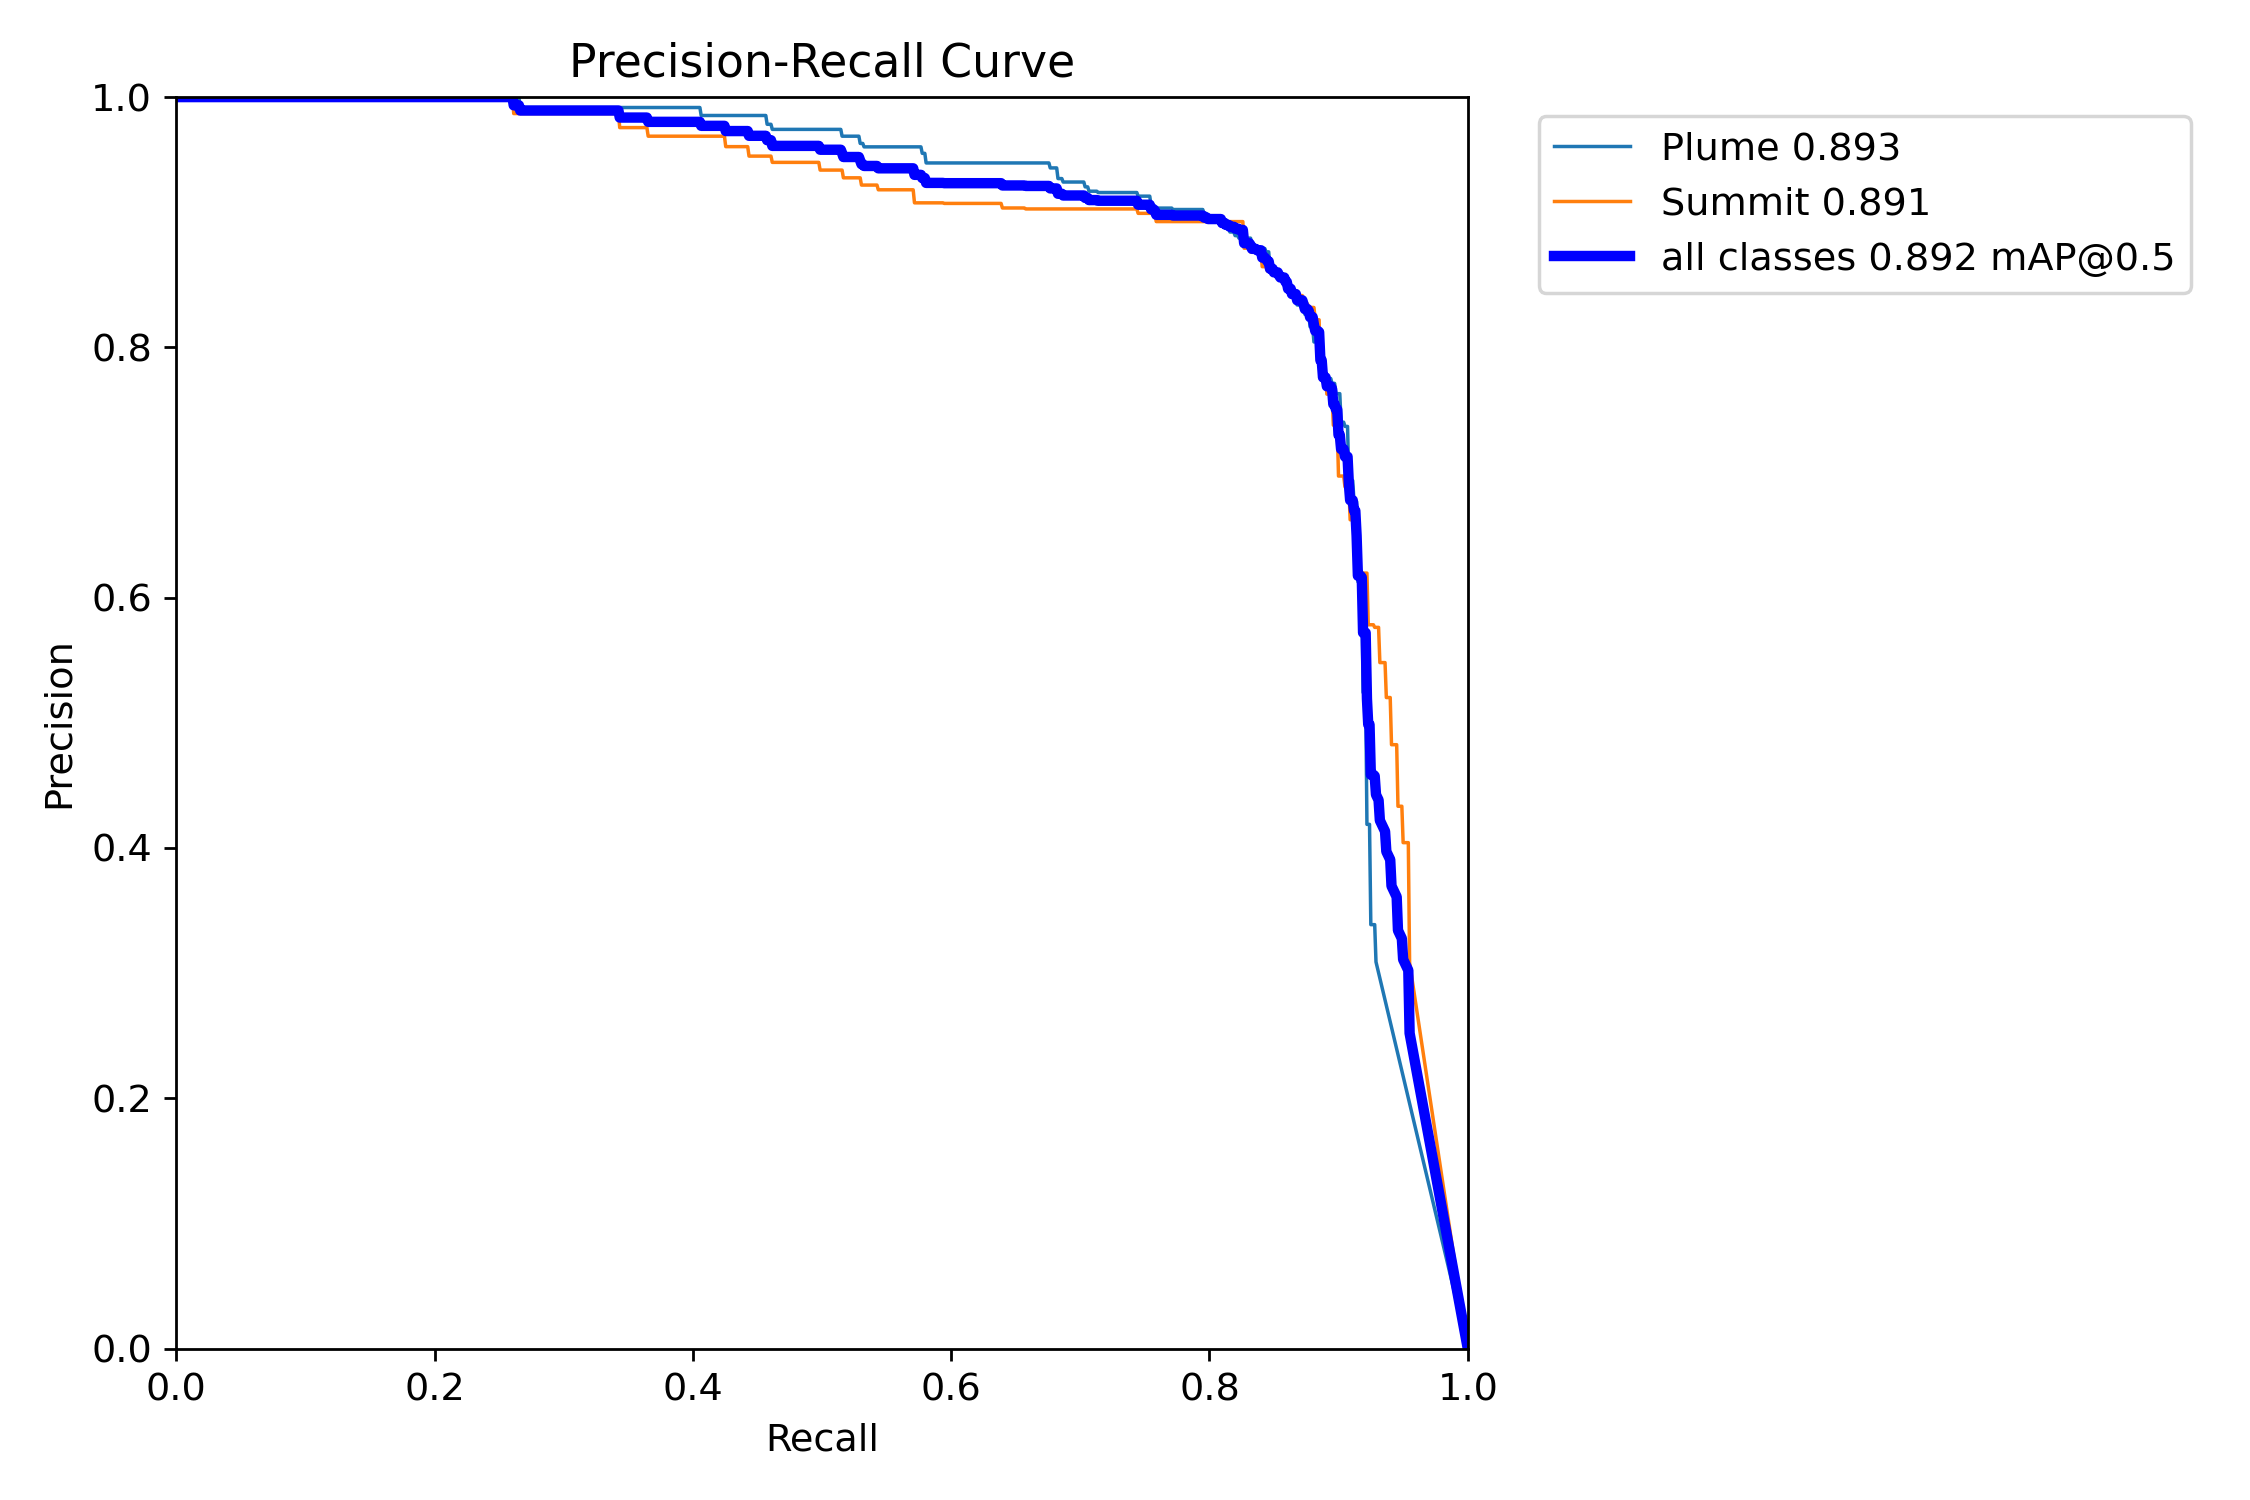

Source data for this figure (header and first rows):
0.000000000000000000e+00, 1.000000000000000000e+00
1.001001001001000992e-03, 1.000000000000000000e+00
2.002002002002001985e-03, 1.000000000000000000e+00
3.003003003003002977e-03, 1.000000000000000000e+00
4.004004004004003969e-03, 1.000000000000000000e+00
5.005005005005004962e-03, 1.000000000000000000e+00
6.006006006006005954e-03, 1.000000000000000000e+00
7.007007007007006946e-03, 1.000000000000000000e+00
8.008008008008007939e-03, 1.000000000000000000e+00
9.009009009009008931e-03, 1.000000000000000000e+00
1.001001001001000992e-02, 1.000000000000000000e+00
1.101101101101101092e-02, 1.000000000000000000e+00
1.201201201201201191e-02, 1.000000000000000000e+00
1.301301301301301290e-02, 1.000000000000000000e+00
1.401401401401401389e-02, 1.000000000000000000e+00
1.501501501501501488e-02, 1.000000000000000000e+00
1.601601601601601588e-02, 1.000000000000000000e+00
1.701701701701701513e-02, 1.000000000000000000e+00
1.801801801801801786e-02, 1.000000000000000000e+00
1.901901901901902059e-02, 1.000000000000000000e+00
2.002002002002001985e-02, 1.000000000000000000e+00
2.102102102102101910e-02, 1.000000000000000000e+00
2.202202202202202183e-02, 1.000000000000000000e+00
2.302302302302302456e-02, 1.000000000000000000e+00
2.402402402402402382e-02, 1.000000000000000000e+00
2.502502502502502307e-02, 1.000000000000000000e+00
2.602602602602602580e-02, 1.000000000000000000e+00
2.702702702702702853e-02, 1.000000000000000000e+00
2.802802802802802778e-02, 1.000000000000000000e+00
2.902902902902902704e-02, 1.000000000000000000e+00
3.003003003003002977e-02, 1.000000000000000000e+00
3.103103103103103250e-02, 1.000000000000000000e+00
3.203203203203203175e-02, 1.000000000000000000e+00
3.303303303303303101e-02, 1.000000000000000000e+00
3.403403403403403027e-02, 1.000000000000000000e+00
3.503503503503503647e-02, 1.000000000000000000e+00
3.603603603603603572e-02, 1.000000000000000000e+00
3.703703703703703498e-02, 1.000000000000000000e+00
3.803803803803804118e-02, 1.000000000000000000e+00
3.903903903903904044e-02, 1.000000000000000000e+00
4.004004004004003969e-02, 1.000000000000000000e+00
4.104104104104103895e-02, 1.000000000000000000e+00
4.204204204204203821e-02, 1.000000000000000000e+00
4.304304304304304440e-02, 1.000000000000000000e+00
4.404404404404404366e-02, 1.000000000000000000e+00
4.504504504504504292e-02, 1.000000000000000000e+00
4.604604604604604912e-02, 1.000000000000000000e+00
4.704704704704704837e-02, 1.000000000000000000e+00
4.804804804804804763e-02, 1.000000000000000000e+00
4.904904904904904689e-02, 1.000000000000000000e+00
5.005005005005004615e-02, 1.000000000000000000e+00
5.105105105105105234e-02, 1.000000000000000000e+00
5.205205205205205160e-02, 1.000000000000000000e+00
5.305305305305305086e-02, 1.000000000000000000e+00
5.405405405405405705e-02, 1.000000000000000000e+00
5.505505505505505631e-02, 1.000000000000000000e+00
5.605605605605605557e-02, 1.000000000000000000e+00
5.705705705705705483e-02, 1.000000000000000000e+00
5.805805805805805409e-02, 1.000000000000000000e+00
5.905905905905906028e-02, 1.000000000000000000e+00
6.006006006006005954e-02, 1.000000000000000000e+00
... 939 more rows
